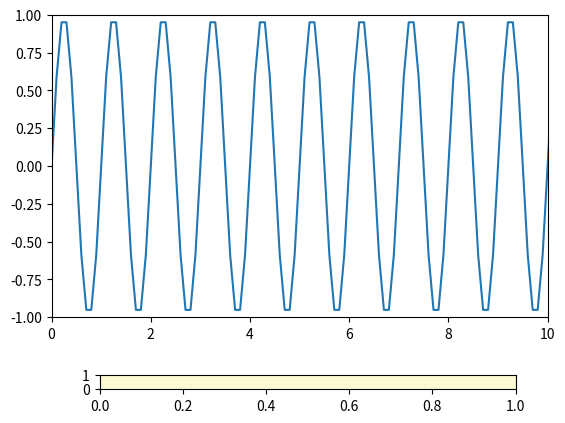

The script that saved this image: (Note: this script raises an exception after producing the figure.)
import numpy as np
import matplotlib.pyplot as plt
from matplotlib.widgets import Slider

fig, ax = plt.subplots()
plt.subplots_adjust(bottom=0.25)

t = np.arange(0.0, 100.0, 0.1)
s = np.sin(2*np.pi*t)
l, = plt.plot(t,s)
plt.axis([0, 10, -1, 1])


x = [1,2,3]

axcolor = 'lightgoldenrodyellow'
axpos = plt.axes([0.2, 0.1, 0.65, 0.03], facecolor=axcolor)
matplotlib

spos = Slider(axpos, 'Pos', 0.1, 90.0)

def update(val):
    pos = spos.val
    ax.axis([pos,pos+10,-1,1])
    fig.canvas.draw_idle()

spos.on_changed(update)

plt.show()

